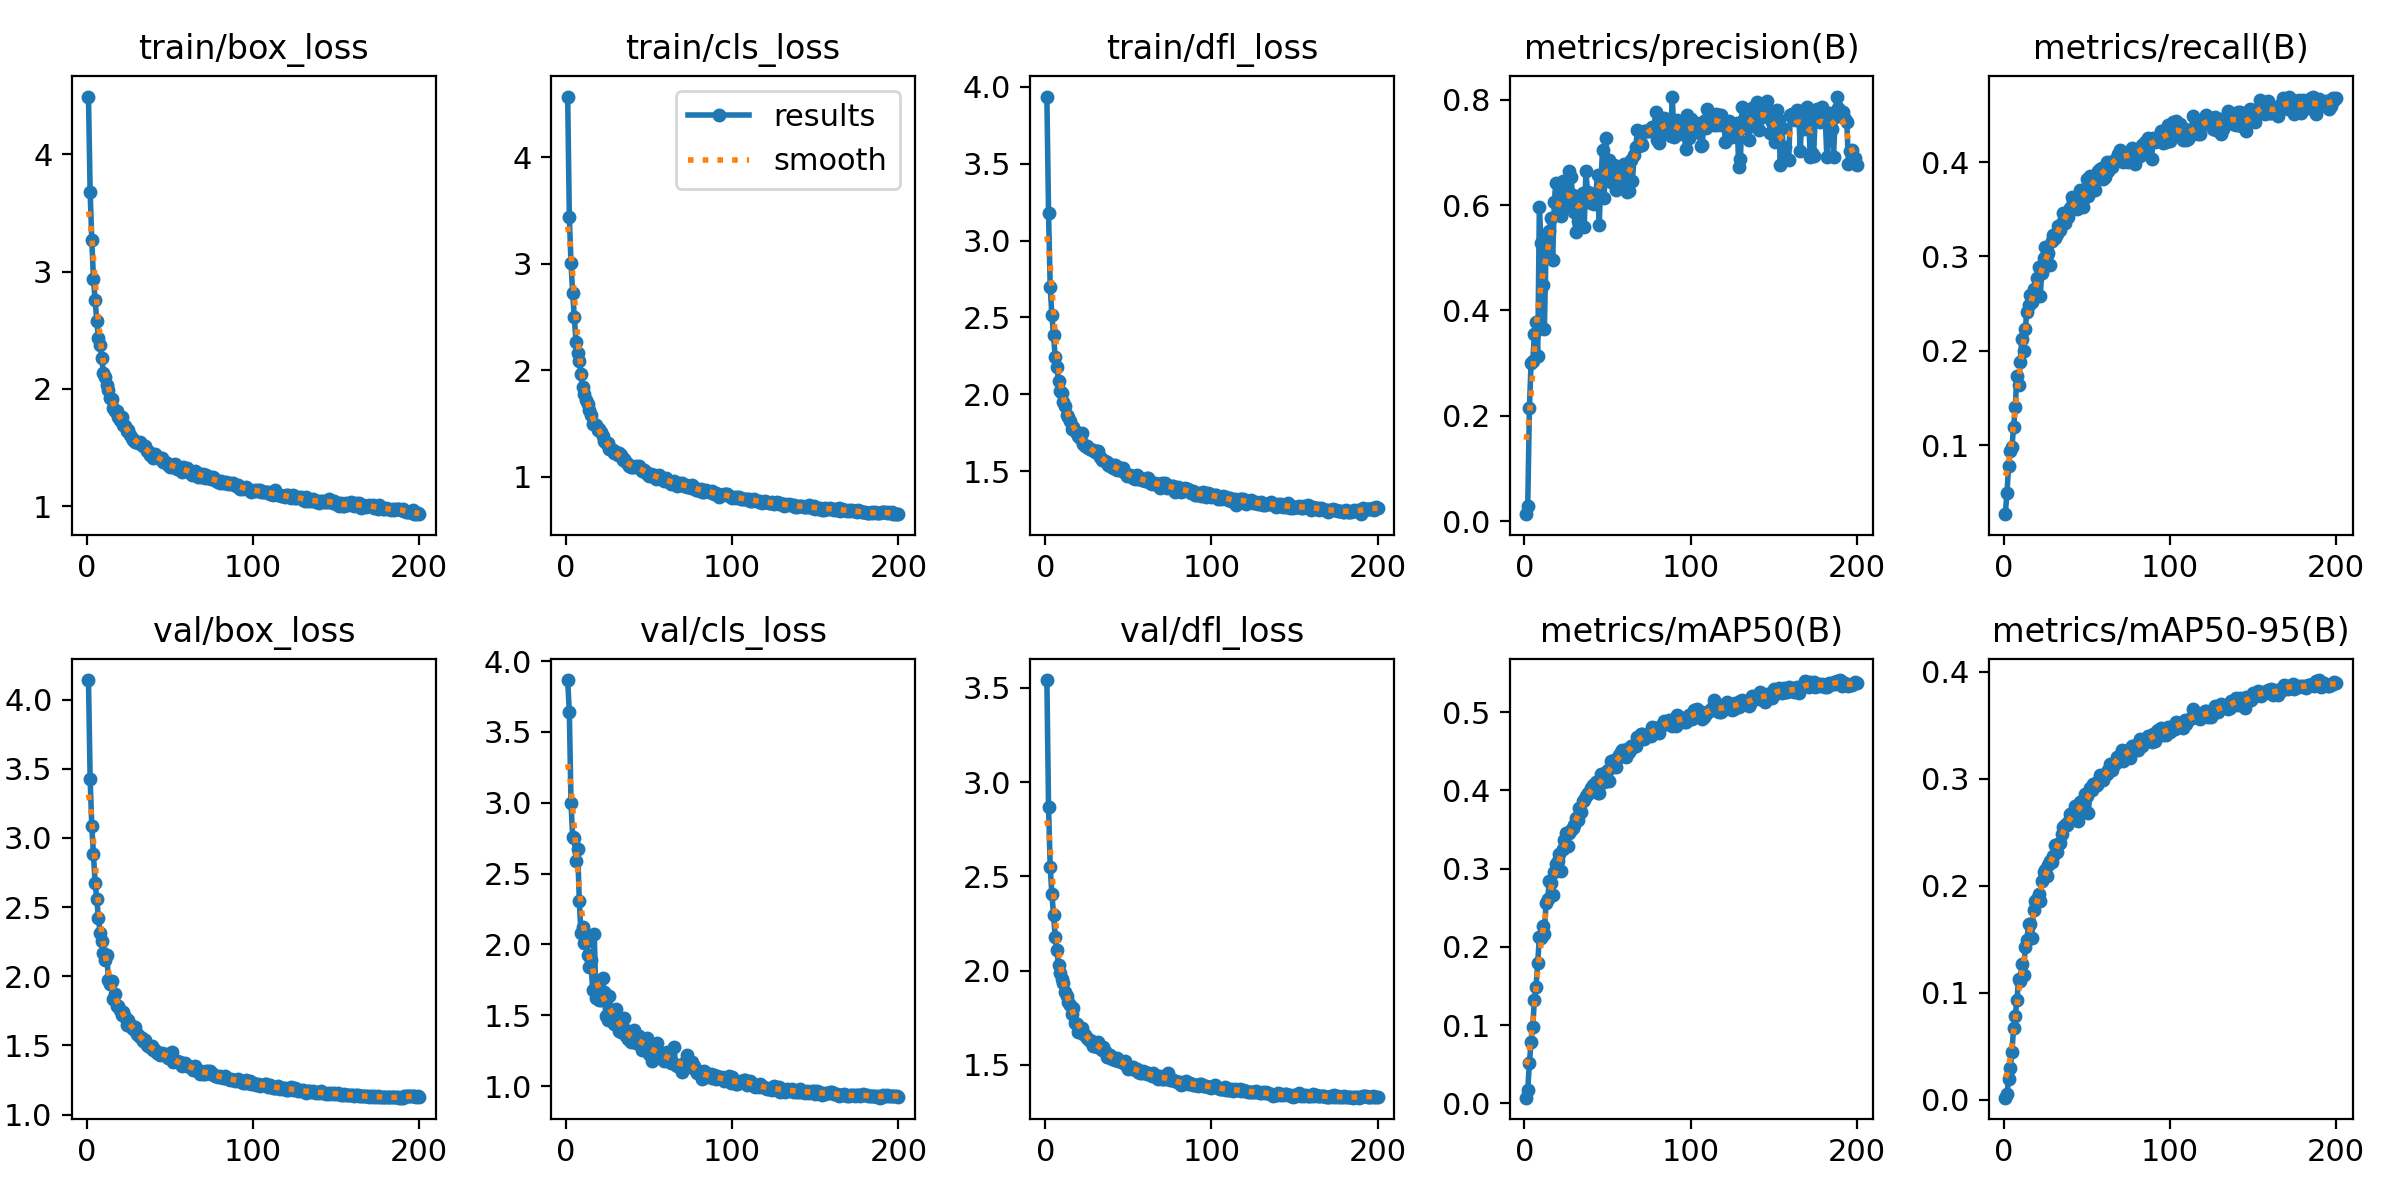

The table this chart was drawn from, first rows:
epoch, time, train/box_loss, train/cls_loss, train/dfl_loss, metrics/precision(B), metrics/recall(B), metrics/mAP50(B), metrics/mAP50-95(B), val/box_loss, val/cls_loss, val/dfl_loss, lr/pg0, lr/pg1, lr/pg2
1, 38.01, 4.493, 4.571, 3.936, 0.01325, 0.02681, 0.00714, 0.00202, 4.142, 3.867, 3.542, 0.000166, 0.000166, 0.000166
2, 73.15, 3.68, 3.437, 3.179, 0.02918, 0.04894, 0.01673, 0.00509, 3.427, 3.638, 2.868, 0.0003311, 0.0003311, 0.0003311
3, 107.7, 3.267, 3.009, 2.699, 0.2143, 0.07755, 0.05202, 0.01915, 3.086, 2.999, 2.551, 0.0004944, 0.0004944, 0.0004944
4, 141.6, 2.939, 2.725, 2.515, 0.3, 0.09331, 0.07788, 0.03011, 2.886, 2.76, 2.407, 0.0004926, 0.0004926, 0.0004926
5, 175, 2.756, 2.5, 2.385, 0.3042, 0.09808, 0.09743, 0.04454, 2.673, 2.755, 2.298, 0.0004901, 0.0004901, 0.0004901
6, 209.1, 2.575, 2.269, 2.241, 0.3545, 0.1188, 0.1318, 0.06732, 2.559, 2.592, 2.181, 0.0004876, 0.0004876, 0.0004876
7, 243.5, 2.435, 2.166, 2.181, 0.3776, 0.1402, 0.1492, 0.07845, 2.42, 2.671, 2.108, 0.0004852, 0.0004852, 0.0004852
8, 278.8, 2.376, 2.087, 2.088, 0.3127, 0.1735, 0.1797, 0.09317, 2.315, 2.305, 2.03, 0.0004827, 0.0004827, 0.0004827
9, 311.7, 2.259, 1.967, 2.023, 0.5967, 0.1642, 0.2123, 0.1126, 2.253, 2.079, 1.988, 0.0004802, 0.0004802, 0.0004802
10, 344.8, 2.138, 1.844, 2.011, 0.5289, 0.188, 0.2108, 0.111, 2.172, 2.124, 1.955, 0.0004777, 0.0004777, 0.0004777
11, 378.2, 2.103, 1.777, 1.952, 0.4474, 0.2126, 0.2272, 0.1265, 2.12, 2.013, 1.934, 0.0004752, 0.0004752, 0.0004752
12, 413.1, 2.032, 1.723, 1.923, 0.3647, 0.2, 0.2158, 0.1167, 2.157, 2.019, 1.885, 0.0004728, 0.0004728, 0.0004728
13, 446.2, 1.988, 1.681, 1.868, 0.5149, 0.2227, 0.2563, 0.1432, 1.976, 1.923, 1.863, 0.0004703, 0.0004703, 0.0004703
14, 479.6, 1.922, 1.624, 1.854, 0.5414, 0.2416, 0.2613, 0.1497, 1.945, 1.844, 1.832, 0.0004678, 0.0004678, 0.0004678
15, 513.1, 1.914, 1.58, 1.827, 0.5498, 0.2488, 0.2835, 0.164, 1.965, 1.891, 1.818, 0.0004654, 0.0004654, 0.0004654
16, 546.3, 1.839, 1.493, 1.775, 0.5759, 0.259, 0.2818, 0.1648, 1.836, 1.677, 1.771, 0.0004629, 0.0004629, 0.0004629
17, 580, 1.81, 1.49, 1.788, 0.4956, 0.2515, 0.2667, 0.1517, 1.87, 2.074, 1.8, 0.0004604, 0.0004604, 0.0004604
18, 612.8, 1.812, 1.486, 1.762, 0.6067, 0.2652, 0.2955, 0.1775, 1.783, 1.624, 1.724, 0.0004579, 0.0004579, 0.0004579
19, 646.7, 1.762, 1.442, 1.751, 0.6423, 0.2627, 0.3055, 0.1857, 1.786, 1.656, 1.719, 0.0004554, 0.0004554, 0.0004554
20, 680.1, 1.737, 1.444, 1.727, 0.6003, 0.2773, 0.3101, 0.1875, 1.76, 1.609, 1.676, 0.000453, 0.000453, 0.000453
21, 713.1, 1.764, 1.42, 1.715, 0.6242, 0.2887, 0.3191, 0.1922, 1.719, 1.608, 1.696, 0.0004505, 0.0004505, 0.0004505
22, 746.2, 1.69, 1.382, 1.75, 0.5791, 0.2585, 0.2966, 0.1859, 1.742, 1.762, 1.695, 0.000448, 0.000448, 0.000448
23, 779.4, 1.685, 1.334, 1.677, 0.6465, 0.2822, 0.3253, 0.2043, 1.704, 1.665, 1.666, 0.0004456, 0.0004456, 0.0004456
24, 812.9, 1.644, 1.315, 1.667, 0.5969, 0.2986, 0.3359, 0.2125, 1.648, 1.494, 1.659, 0.0004431, 0.0004431, 0.0004431
25, 846.5, 1.652, 1.319, 1.662, 0.6022, 0.3099, 0.3459, 0.2144, 1.682, 1.464, 1.644, 0.0004406, 0.0004406, 0.0004406
26, 880.2, 1.605, 1.258, 1.65, 0.6181, 0.3015, 0.3293, 0.2094, 1.643, 1.637, 1.637, 0.0004381, 0.0004381, 0.0004381
27, 914.7, 1.577, 1.264, 1.647, 0.6655, 0.3039, 0.3455, 0.2195, 1.639, 1.535, 1.625, 0.0004356, 0.0004356, 0.0004356
28, 948.1, 1.56, 1.251, 1.642, 0.6531, 0.2909, 0.3488, 0.2231, 1.617, 1.516, 1.629, 0.0004332, 0.0004332, 0.0004332
29, 981.8, 1.549, 1.219, 1.636, 0.6192, 0.3163, 0.3519, 0.222, 1.63, 1.441, 1.602, 0.0004307, 0.0004307, 0.0004307
30, 1014, 1.546, 1.234, 1.625, 0.5869, 0.3223, 0.3553, 0.2279, 1.581, 1.541, 1.603, 0.0004282, 0.0004282, 0.0004282
31, 1048, 1.535, 1.205, 1.633, 0.5496, 0.32, 0.3645, 0.2386, 1.576, 1.482, 1.596, 0.0004258, 0.0004258, 0.0004258
32, 1080, 1.544, 1.22, 1.635, 0.57, 0.3238, 0.3624, 0.2316, 1.558, 1.385, 1.623, 0.0004233, 0.0004233, 0.0004233
33, 1113, 1.524, 1.2, 1.595, 0.5993, 0.3325, 0.3769, 0.2395, 1.553, 1.381, 1.597, 0.0004208, 0.0004208, 0.0004208
34, 1147, 1.512, 1.157, 1.572, 0.6079, 0.3284, 0.3727, 0.2404, 1.529, 1.414, 1.58, 0.0004183, 0.0004183, 0.0004183
35, 1181, 1.511, 1.166, 1.576, 0.622, 0.3351, 0.3861, 0.2486, 1.542, 1.483, 1.597, 0.0004158, 0.0004158, 0.0004158
36, 1215, 1.466, 1.135, 1.569, 0.5592, 0.346, 0.3882, 0.2547, 1.501, 1.352, 1.575, 0.0004134, 0.0004134, 0.0004134
37, 1248, 1.47, 1.121, 1.559, 0.6639, 0.3358, 0.3928, 0.2571, 1.497, 1.329, 1.542, 0.0004109, 0.0004109, 0.0004109
38, 1282, 1.435, 1.101, 1.54, 0.6246, 0.3448, 0.3961, 0.2568, 1.489, 1.374, 1.541, 0.0004084, 0.0004084, 0.0004084
39, 1314, 1.441, 1.093, 1.536, 0.6089, 0.3419, 0.3966, 0.2598, 1.496, 1.311, 1.554, 0.0004059, 0.0004059, 0.0004059
40, 1348, 1.412, 1.086, 1.542, 0.6045, 0.351, 0.4027, 0.2676, 1.464, 1.335, 1.533, 0.0004035, 0.0004035, 0.0004035
41, 1381, 1.446, 1.092, 1.524, 0.6148, 0.3633, 0.4063, 0.2659, 1.47, 1.398, 1.536, 0.000401, 0.000401, 0.000401
42, 1415, 1.419, 1.101, 1.539, 0.6016, 0.3579, 0.4061, 0.2673, 1.445, 1.302, 1.527, 0.0003985, 0.0003985, 0.0003985
43, 1449, 1.419, 1.088, 1.507, 0.6231, 0.3555, 0.4113, 0.2746, 1.445, 1.313, 1.535, 0.0003961, 0.0003961, 0.0003961
44, 1482, 1.405, 1.097, 1.529, 0.6568, 0.3504, 0.3968, 0.2648, 1.433, 1.351, 1.521, 0.0003936, 0.0003936, 0.0003936
45, 1516, 1.408, 1.073, 1.519, 0.563, 0.3633, 0.3966, 0.2602, 1.443, 1.306, 1.521, 0.0003911, 0.0003911, 0.0003911
46, 1549, 1.373, 1.054, 1.504, 0.6435, 0.3708, 0.4206, 0.2782, 1.438, 1.255, 1.514, 0.0003886, 0.0003886, 0.0003886
47, 1581, 1.374, 1.06, 1.521, 0.7037, 0.3574, 0.418, 0.2794, 1.427, 1.31, 1.508, 0.0003861, 0.0003861, 0.0003861
48, 1616, 1.369, 1.047, 1.492, 0.6133, 0.3523, 0.4103, 0.274, 1.44, 1.322, 1.521, 0.0003837, 0.0003837, 0.0003837
49, 1649, 1.355, 1.028, 1.472, 0.7268, 0.3648, 0.4231, 0.2856, 1.41, 1.34, 1.496, 0.0003812, 0.0003812, 0.0003812
50, 1683, 1.337, 1.008, 1.477, 0.6744, 0.3824, 0.4255, 0.2835, 1.408, 1.225, 1.478, 0.0003787, 0.0003787, 0.0003787
51, 1716, 1.353, 1.022, 1.473, 0.6855, 0.3637, 0.4117, 0.2678, 1.453, 1.279, 1.483, 0.0003763, 0.0003763, 0.0003763
52, 1749, 1.334, 1.008, 1.469, 0.6428, 0.3858, 0.4376, 0.291, 1.378, 1.179, 1.486, 0.0003738, 0.0003738, 0.0003738
53, 1783, 1.357, 1.011, 1.46, 0.6466, 0.3707, 0.4339, 0.29, 1.387, 1.231, 1.49, 0.0003713, 0.0003713, 0.0003713
54, 1816, 1.313, 0.9801, 1.45, 0.676, 0.3799, 0.4385, 0.2957, 1.388, 1.289, 1.472, 0.0003688, 0.0003688, 0.0003688
55, 1849, 1.334, 1.002, 1.476, 0.629, 0.371, 0.4303, 0.293, 1.378, 1.307, 1.48, 0.0003663, 0.0003663, 0.0003663
56, 1883, 1.329, 1.011, 1.451, 0.6529, 0.382, 0.4396, 0.2939, 1.381, 1.223, 1.463, 0.0003639, 0.0003639, 0.0003639
57, 1916, 1.295, 0.979, 1.454, 0.6601, 0.3904, 0.4452, 0.2979, 1.349, 1.208, 1.459, 0.0003614, 0.0003614, 0.0003614
58, 1950, 1.332, 0.9899, 1.446, 0.6434, 0.3931, 0.4485, 0.3036, 1.361, 1.203, 1.459, 0.0003589, 0.0003589, 0.0003589
59, 1983, 1.304, 0.9605, 1.444, 0.6378, 0.3937, 0.4519, 0.2997, 1.37, 1.177, 1.465, 0.0003565, 0.0003565, 0.0003565
60, 2016, 1.327, 0.984, 1.434, 0.6779, 0.3816, 0.4451, 0.2988, 1.353, 1.231, 1.464, 0.000354, 0.000354, 0.000354
... 140 more rows
